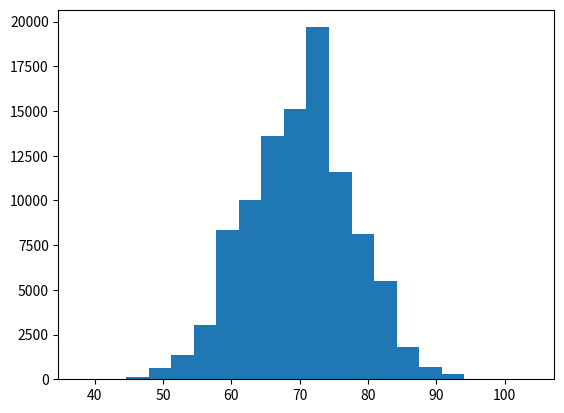

This chart was generated by the following Python code:
# -*- coding: utf-8 -*-
"""
Created on Mon May 21 14:39:05 2018

@author: Estudiantes
"""

import numpy
import matplotlib as mpl

import matplotlib.pyplot as plt
numpy.random.seed(2017)
total_f=[]

for j in range(100000):    
    total=[0]
    
    for i in range (10):
        dado=(numpy.random.randint(0,6)+1 +numpy.random.randint(0,6)+1)
        total.append(total[i]+dado)
    total_f.append(total[-1])
#print(total_f)
plt.hist(total_f, bins=20)
